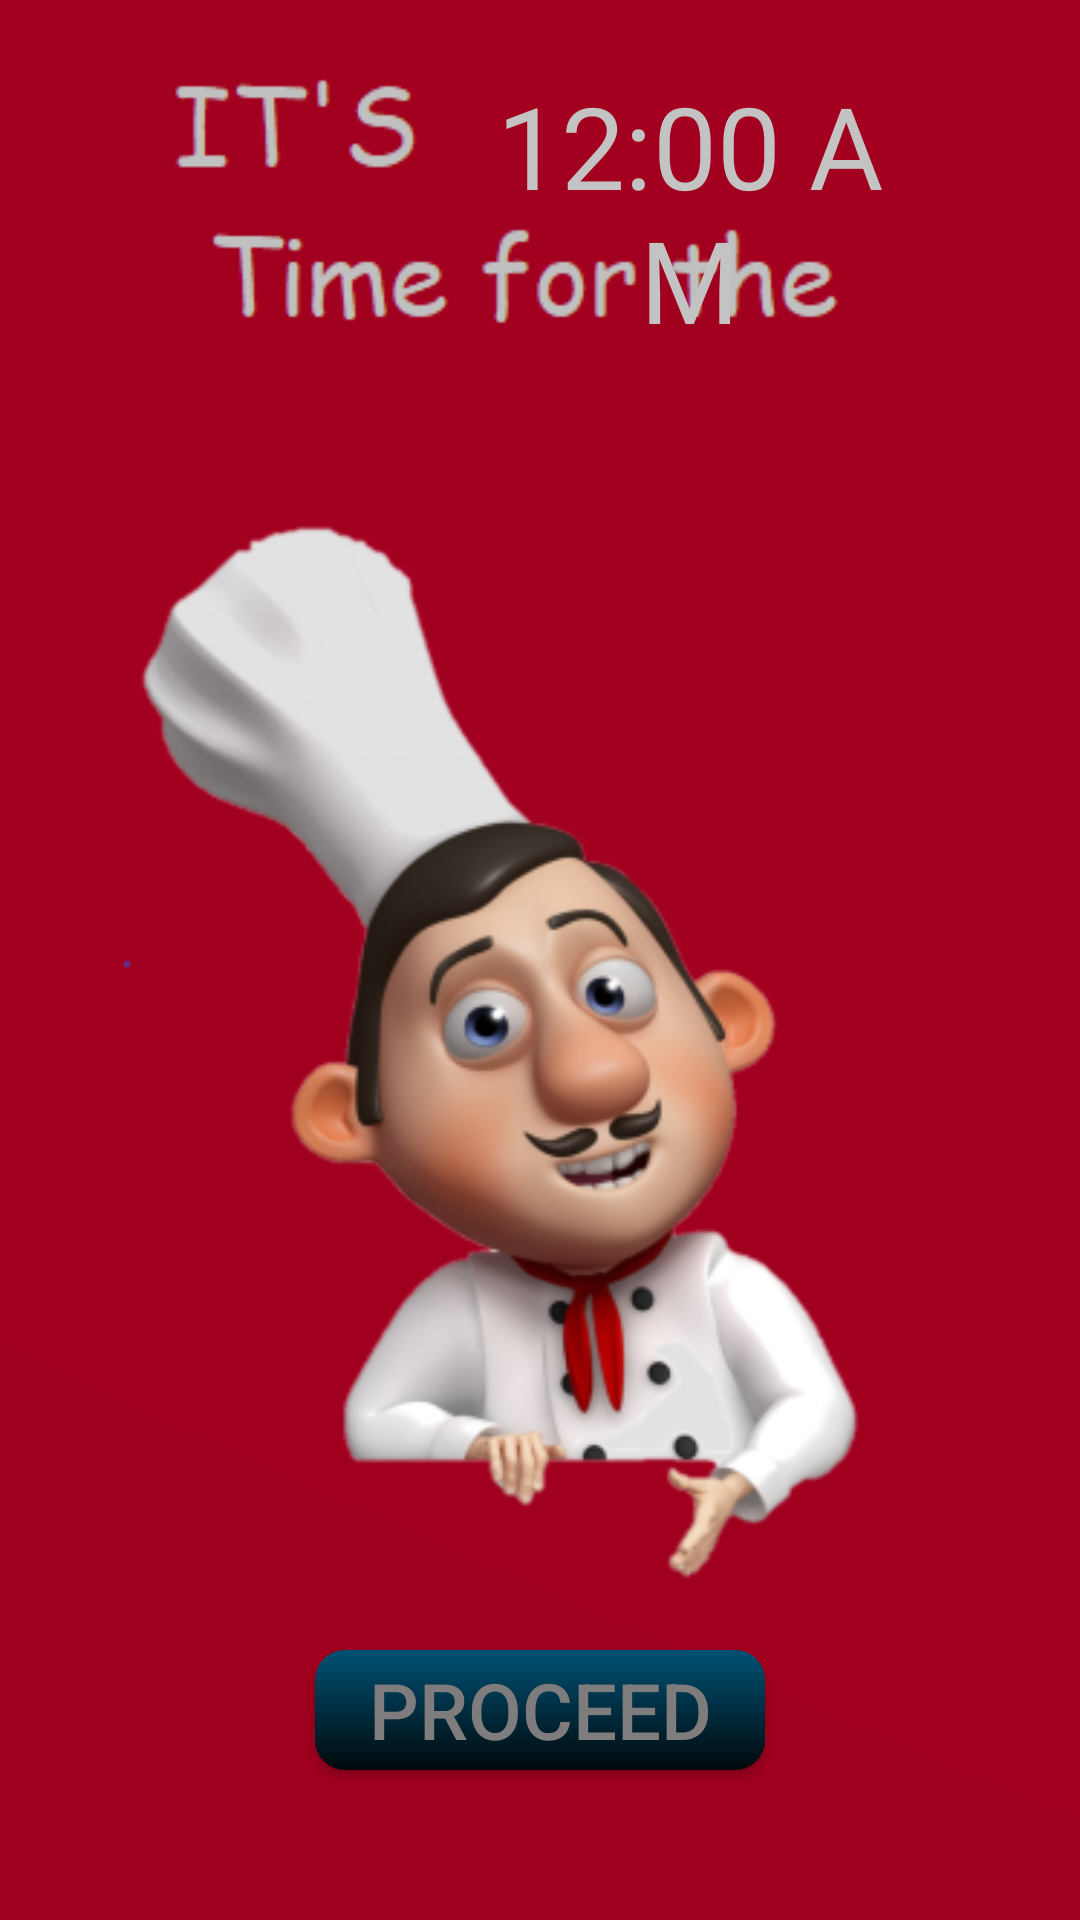

The Android layout XML behind this screen, and the referenced resources:
<!-- AndroidManifest.xml: application theme AppTheme -->
<!-- res/layout/activity_main.xml -->
<?xml version="1.0" encoding="utf-8"?>
<android.support.v4.widget.DrawerLayout xmlns:android="http://schemas.android.com/apk/res/android"
    xmlns:tools="http://schemas.android.com/tools"
    xmlns:app="http://schemas.android.com/apk/res-auto"
    android:id="@+id/drawer"
    android:layout_width="match_parent"
    android:layout_height="match_parent"
    tools:context=".MainActivity">

    <LinearLayout
        android:background="@drawable/back"
        android:layout_width="match_parent"
        android:layout_height="match_parent"></LinearLayout>
    <android.support.design.widget.NavigationView
        android:id="@+id/navView"
        app:headerLayout="@layout/header"
        android:layout_width="wrap_content"
        android:layout_height="match_parent"
        app:theme="@style/NavigationViewStyle"
        android:background="@drawable/v4"
        app:itemTextColor="@color/darkgray"
        app:itemIconTint="@color/darkgray"
        app:menu="@menu/drawermenu"
        android:layout_gravity="start">
    </android.support.design.widget.NavigationView>
    <TextClock
        android:id="@+id/textClock1"
        android:layout_width="fill_parent"
        android:layout_height="wrap_content"
        android:layout_marginLeft="160dp"
        android:layout_marginRight="60dp"
        android:layout_marginTop="23dp"
        android:editable="false"
        android:gravity="center_horizontal"
        android:textColor="#c3c3c3"
        android:textSize="38sp"
        android:textStyle="normal" />

    <TextView
        android:id="@+id/textView7"
        android:layout_width="212dp"
        android:layout_height="62dp"

        android:layout_alignParentTop="true"
        android:layout_centerHorizontal="true"
        android:layout_marginBottom="490dp"
        android:textColor="#c3c3c3"
        android:gravity="center|bottom"
        android:text=""
        android:textAppearance="?android:attr/textAppearanceLarge"
        android:textSize="44dp"
        android:textStyle="normal" />


    <Button
        android:id="@+id/btnlogin"
        android:layout_width="150dp"
        android:layout_height="150dp"
        android:layout_marginLeft="105dp"
        android:layout_marginRight="105dp"
        android:layout_marginBottom="50dp"
        android:layout_marginTop="550dp"
        android:background="@drawable/my_button_bg"
        android:text="Proceed"
        android:onClick="proceed"
        android:textColor="#7e7c7c"
        android:textSize="26sp" />
</android.support.v4.widget.DrawerLayout>
<!-- res/layout/header.xml (included above) -->
<?xml version="1.0" encoding="utf-8"?>
<android.support.constraint.ConstraintLayout
    xmlns:android="http://schemas.android.com/apk/res/android"
    xmlns:tools="http://schemas.android.com/tools"
    android:orientation="vertical"
    android:layout_width="match_parent"
    android:layout_height="160dp"
android:background="@drawable/navbg"
    >

    <ImageView
        android:layout_width="102dp"
        android:layout_height="121dp"

android:src="@drawable/hat"
        tools:ignore="MissingConstraints" />

</android.support.constraint.ConstraintLayout>
<!-- resources referenced by this layout -->
<resources>
  <color name="darkgray">#6c6c6c</color>
  <!-- drawable back: png bitmap (drawable, 81165 bytes) -->
  <!-- drawable hat: png bitmap (drawable, 20920 bytes) -->
  <!-- drawable my_button_bg (drawable) -->
  <?xml version="1.0" encoding="utf-8"?>
  <shape xmlns:android="http://schemas.android.com/apk/res/android"
      android:shape="rectangle">
      <gradient android:startColor="#005175"
          android:endColor="#00090b"
          android:angle="270" />
  
      <corners android:radius="10dp" />
  
  </shape>
  <!-- drawable navbg: png bitmap (mipmap-mdpi, 536941 bytes) -->
  <!-- drawable v4: png bitmap (drawable-v24, 127083 bytes) -->
  <style name="NavigationViewStyle">
          <item name="android:textSize">17sp</item> 
          <item name="android:listPreferredItemHeightSmall">50dp</item>
          <item name="android:textStyle">bold</item>
  
      </style>
  <style name="AppTheme" parent="Theme.AppCompat.Light.NoActionBar">
          
          <item name="colorPrimary">@color/colorPrimary</item>
          <item name="colorPrimaryDark">@color/colorPrimaryDark</item>
          <item name="colorAccent">@color/colorAccent</item>
      </style>
  <color name="colorPrimary">#795548</color>
  <color name="colorPrimaryDark">#a1001e</color>
  <color name="colorAccent">#FF4081</color>
</resources>
